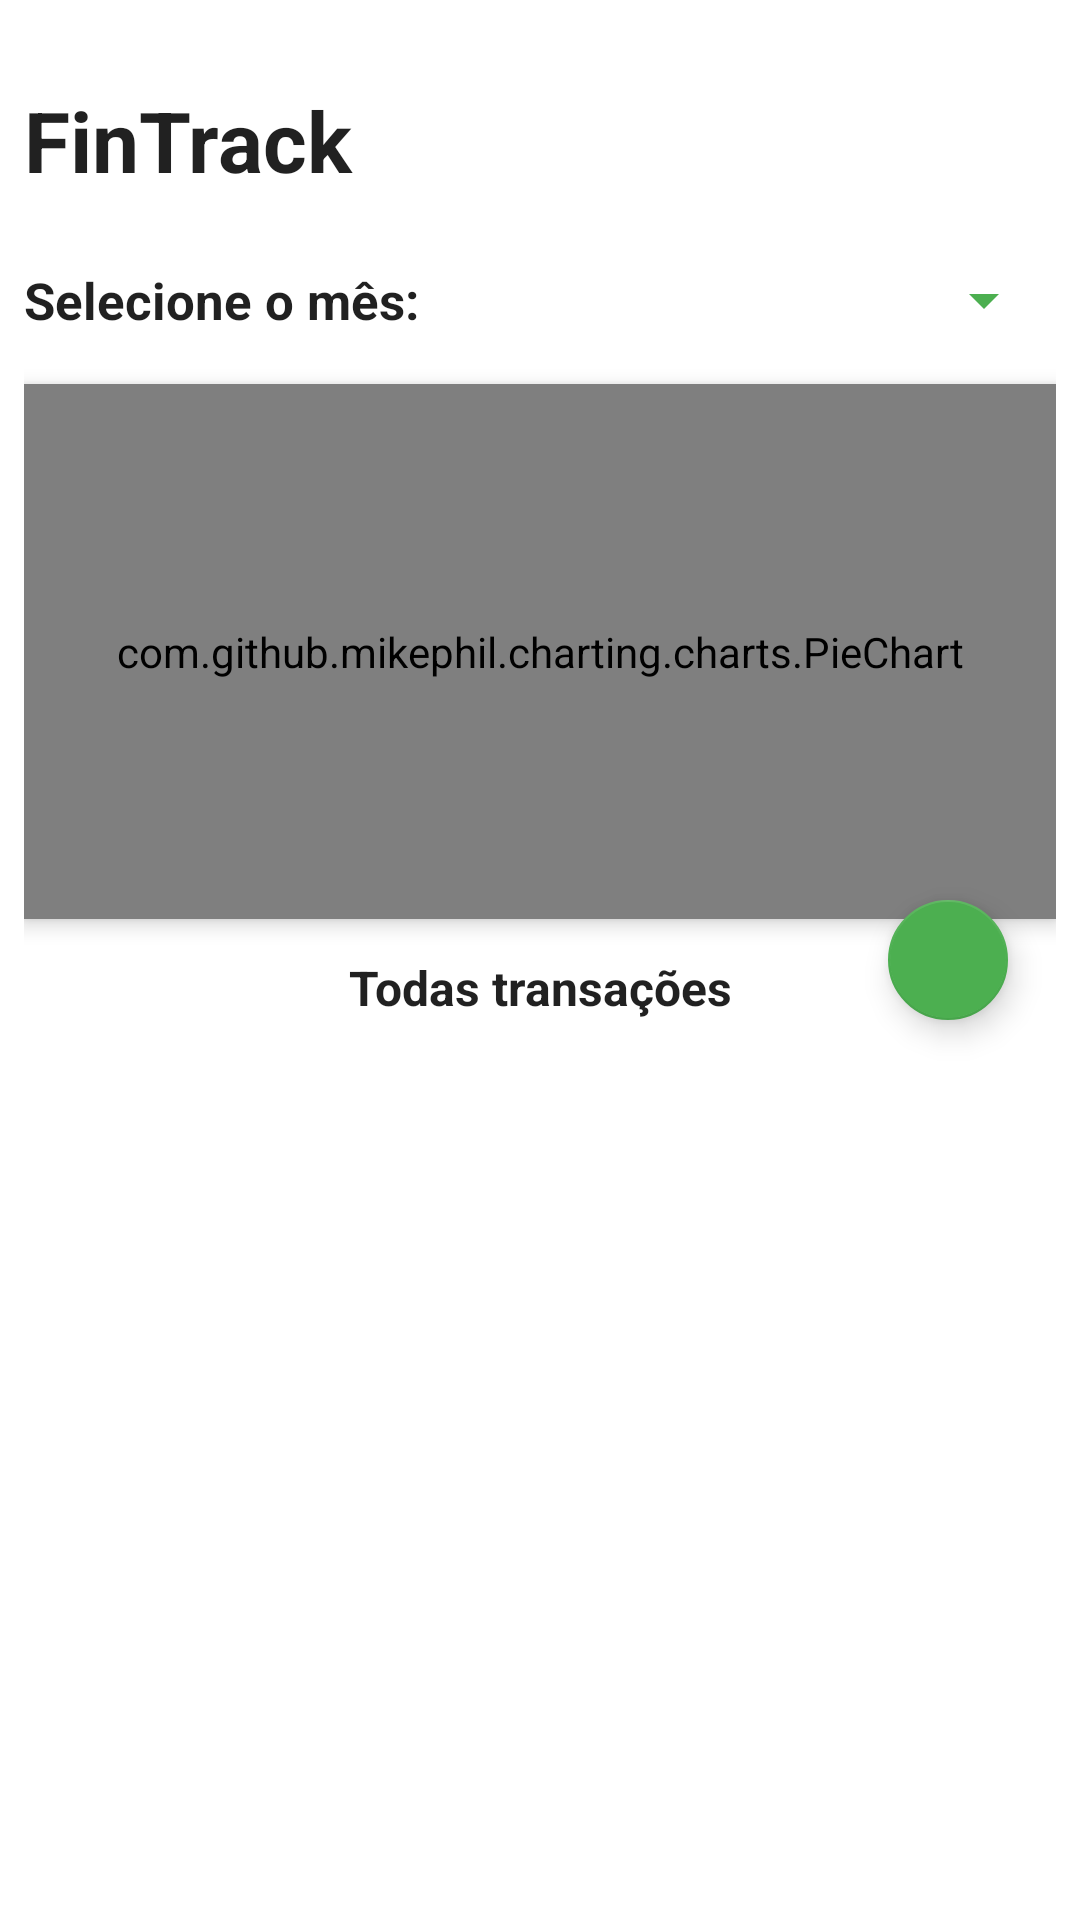

Reconstruct the res/layout file that produces this screen, plus the resources it refers to.
<!-- AndroidManifest.xml: application theme Theme.FinTrack -->
<!-- res/layout/activity_main.xml -->
<?xml version="1.0" encoding="utf-8"?>
<FrameLayout
    xmlns:android="http://schemas.android.com/apk/res/android"
    xmlns:app="http://schemas.android.com/apk/res-auto"
    xmlns:tools="http://schemas.android.com/tools"
    android:id="@+id/main"
    android:layout_width="match_parent"
    android:layout_height="match_parent"
    android:background="?android:colorBackground"
    tools:context=".MainActivity">


    <LinearLayout
        android:layout_width="match_parent"
        android:layout_height="match_parent"
        android:orientation="vertical"
        android:padding="8dp">

        <LinearLayout
            android:layout_width="match_parent"
            android:layout_height="40dp"
            android:layout_marginTop="20dp"
            android:textAlignment="center">
            <TextView
                android:layout_width="match_parent"
                android:layout_height="match_parent"
                android:text="@string/app_name"
                android:textStyle="bold"
                android:textColor="?android:textColorPrimary"
                android:textSize="28sp"/>
        </LinearLayout>

        <LinearLayout
            android:layout_width="match_parent"
            android:layout_height="wrap_content"
            android:orientation="horizontal"
            android:gravity="center_vertical"
            android:layout_marginTop="20dp"
            android:paddingBottom="8dp">

            <TextView
                android:layout_width="wrap_content"
                android:layout_height="wrap_content"
                android:text="@string/selecione_o_m_s"
                android:textStyle="bold"
                android:textSize="17sp"
                android:textColor="?android:textColorPrimary"
                android:layout_marginEnd="12dp"/>

            <Spinner
                android:id="@+id/spinnerMes"
                android:layout_width="0dp"
                android:textAlignment="textEnd"
                android:layout_height="wrap_content"
                android:layout_weight="1"
                android:spinnerMode="dropdown"
                android:backgroundTint="?attr/colorPrimary"/>
        </LinearLayout>

        <com.github.mikephil.charting.charts.PieChart
            android:id="@+id/pieChartResumo"
            android:layout_width="match_parent"
            android:layout_height="0dp"
            android:layout_weight="0.4"
            android:layout_marginTop="8dp"
            android:layout_marginBottom="12dp"
            android:elevation="4dp" />

        <TextView
            android:layout_width="match_parent"
            android:layout_height="wrap_content"
            android:text="@string/transacoes"
            android:gravity="center"
            android:layout_gravity="center"
            android:textStyle="bold"
            android:textSize="16sp"
            android:layout_marginBottom="4dp"
            android:textColor="?android:textColorPrimary"/>


        <ListView
            android:id="@+id/listaTransacoes"
            android:layout_width="match_parent"
            android:layout_height="0dp"
            android:layout_weight="0.6"
            android:layout_marginTop="20dp"
            android:padding="8dp"
            android:divider="@null"
            android:dividerHeight="0dp"
            android:clipToPadding="false"
            android:scrollbars="none" />
    </LinearLayout>

    <com.google.android.material.floatingactionbutton.FloatingActionButton
        android:id="@+id/fabAdicionar"
        android:layout_width="235dp"
        android:layout_height="wrap_content"
        android:layout_gravity="center|end"
        android:layout_margin="20dp"
        android:contentDescription="@string/adicionar_transacao"
        android:src="@drawable/ic_add_circle"
        app:backgroundTint="?attr/colorPrimary"
        app:fabSize="mini"
        app:tint="@android:color/white" />

</FrameLayout>
<!-- resources referenced by this layout -->
<resources>
  <string name="adicionar_transacao">Nova transação</string>
  <string name="app_name">FinTrack</string>
  <string name="selecione_o_m_s">Selecione o mês:</string>
  <string name="transacoes">Todas transações</string>
  <style name="Theme.FinTrack" parent="Theme.MaterialComponents.DayNight.NoActionBar">
          
          <item name="colorPrimary">@color/verde_principal</item>
          <item name="colorOnPrimary">@android:color/white</item>
          <item name="backgroundColor">@color/background_claro</item>
          <item name="android:windowBackground">@color/background_claro</item>
          <item name="android:textColor">@color/texto_escuro</item>
      </style>
  <color name="verde_principal">#4CAF50</color>
  <color name="background_claro">#FFFFFF</color>
  <color name="texto_escuro">#212121</color>
</resources>
